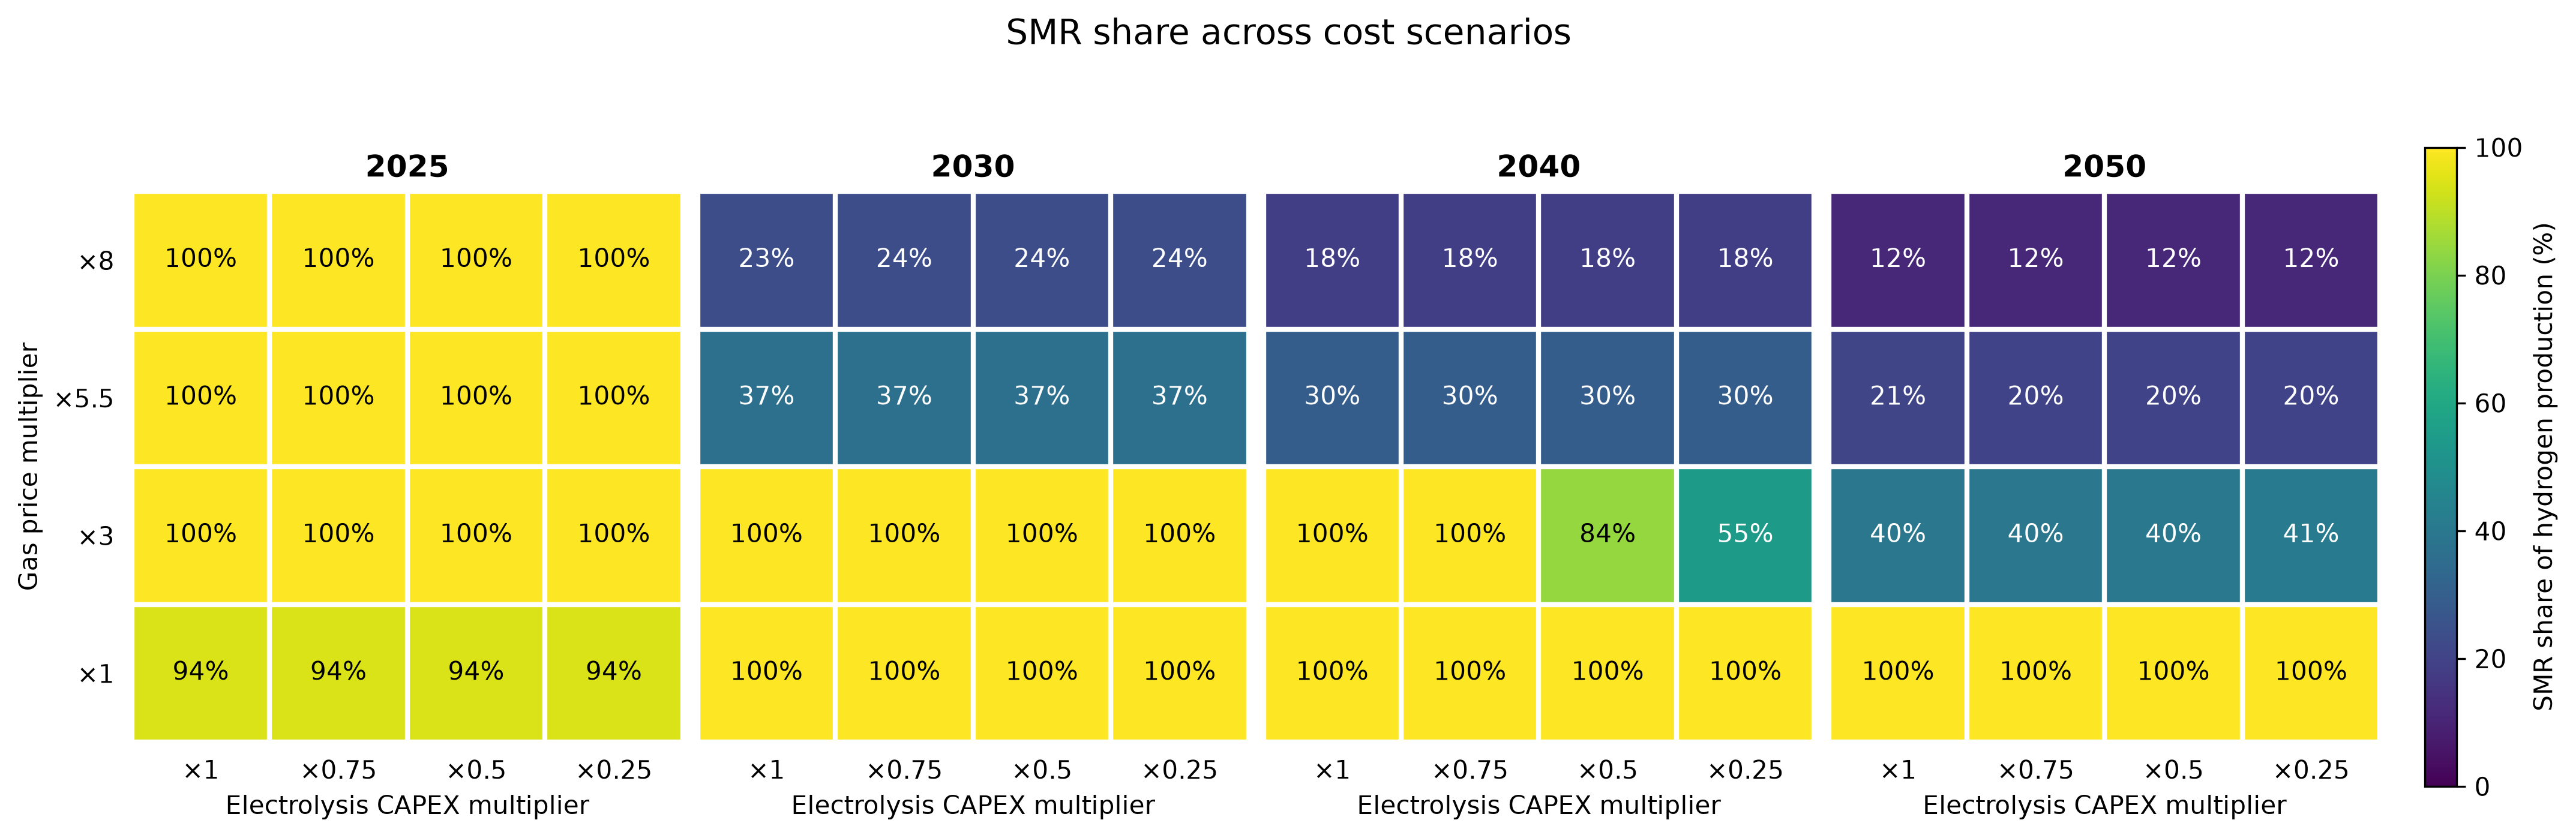

The table this chart was drawn from, first rows:
Scenario, Year, Gas multiplier, CAPEX multiplier, Grey, Blue, Electrolysis, Electrolysis share (%), SMR share (%), SMR with CCS share (%), Cumulative CO2 (Mt), System objective (trillion €)
gas_x1_elec_x0.25, 2025, 1.0, 0.25, 23.21, 1.384, 0.0, 0.0, 94.37, 5.628, 79.5, 2.488
gas_x1_elec_x0.25, 2030, 1.0, 0.25, 25.12, 0.0, -3.410605131648481e-16, -1.3578981414747646e-15, 100.0, 0.0, 143.8, 2.488
gas_x1_elec_x0.25, 2040, 1.0, 0.25, 26.02, 0.0, 0.0, 0.0, 100.0, 0.0, 203.6, 2.488
gas_x1_elec_x0.25, 2050, 1.0, 0.25, 26.78, 0.0, 0.0, 0.0, 100.0, 0.0, 245.6, 2.488
gas_x1_elec_x0.5, 2025, 1.0, 0.5, 23.21, 1.384, 0.0, 0.0, 94.37, 5.628, 79.5, 2.488
gas_x1_elec_x0.5, 2030, 1.0, 0.5, 25.12, 0.0, -3.410605131648481e-16, -1.3578981414747646e-15, 100.0, 0.0, 143.8, 2.488
gas_x1_elec_x0.5, 2040, 1.0, 0.5, 26.02, 0.0, 0.0, 0.0, 100.0, 0.0, 203.6, 2.488
gas_x1_elec_x0.5, 2050, 1.0, 0.5, 26.78, 0.0, 0.0, 0.0, 100.0, 0.0, 245.6, 2.488
gas_x1_elec_x0.75, 2025, 1.0, 0.75, 23.21, 1.384, 0.0, 0.0, 94.37, 5.628, 79.5, 2.488
gas_x1_elec_x0.75, 2030, 1.0, 0.75, 25.12, 0.0, -3.61524143954739e-16, -1.4393720299632507e-15, 100.0, 0.0, 143.8, 2.488
gas_x1_elec_x0.75, 2040, 1.0, 0.75, 26.02, 0.0, 0.0, 0.0, 100.0, 0.0, 203.6, 2.488
gas_x1_elec_x0.75, 2050, 1.0, 0.75, 26.78, 0.0, 0.0, 0.0, 100.0, 0.0, 245.6, 2.488
gas_x1_elec_x1, 2025, 1.0, 1.0, 23.21, 1.384, 0.0, 0.0, 94.37, 5.628, 79.5, 2.488
gas_x1_elec_x1, 2030, 1.0, 1.0, 25.12, 0.0, -3.61524143954739e-16, -1.4393720299632507e-15, 100.0, 0.0, 143.8, 2.488
gas_x1_elec_x1, 2040, 1.0, 1.0, 26.02, 0.0, 0.0, 0.0, 100.0, 0.0, 203.6, 2.488
gas_x1_elec_x1, 2050, 1.0, 1.0, 26.78, 0.0, 0.0, 0.0, 100.0, 0.0, 245.6, 2.488
gas_x3_elec_x0.25, 2025, 3.0, 0.25, 24.56, 0.0, 0.02912, 0.1184, 99.88, 0.0, 69.1, 3.05
gas_x3_elec_x0.25, 2030, 3.0, 0.25, 25.12, -3.274180926382542e-16, -2.0463630789890885e-16, -8.147388848848588e-16, 100.0, -1.3035822158157742e-15, 109.7, 3.05
gas_x3_elec_x0.25, 2040, 3.0, 0.25, 14.18, 0.0, 11.83, 45.48, 54.52, 0.0, 139.1, 3.05
gas_x3_elec_x0.25, 2050, 3.0, 0.25, 11.09, 0.0, 15.69, 58.59, 41.41, 0.0, 162.7, 3.05
gas_x3_elec_x0.5, 2025, 3.0, 0.5, 24.56, 0.0, 0.02912, 0.1184, 99.88, 0.0, 69.11, 3.051
gas_x3_elec_x0.5, 2030, 3.0, 0.5, 25.12, -1.7053025658242405e-16, -1.9099388737231494e-16, -7.604229592258683e-16, 100.0, -6.789490707373823e-16, 109.6, 3.051
gas_x3_elec_x0.5, 2040, 3.0, 0.5, 21.91, 0.0, 4.102, 15.77, 84.23, 0.0, 141.5, 3.051
gas_x3_elec_x0.5, 2050, 3.0, 0.5, 10.72, 0.0, 16.06, 59.98, 40.02, 0.0, 164.9, 3.051
gas_x3_elec_x0.75, 2025, 3.0, 0.75, 24.56, 0.0, 0.02912, 0.1184, 99.88, 0.0, 69.12, 3.052
gas_x3_elec_x0.75, 2030, 3.0, 0.75, 25.12, -2.5920599000528454e-16, -2.319211489520967e-16, -9.2337073620284e-16, 100.0, -1.0320025875208211e-15, 109.6, 3.052
gas_x3_elec_x0.75, 2040, 3.0, 0.75, 26.02, 0.0, 0.0, 0.0, 100.0, 0.0, 142.9, 3.052
gas_x3_elec_x0.75, 2050, 3.0, 0.75, 10.66, 0.0, 16.12, 60.19, 39.81, 0.0, 166.3, 3.052
gas_x3_elec_x1, 2025, 3.0, 1.0, 24.56, 0.0, 0.02912, 0.1184, 99.88, 0.0, 69.12, 3.053
gas_x3_elec_x1, 2030, 3.0, 1.0, 25.12, -2.5920599000528454e-16, -1.9099388737231494e-16, -7.604229592258683e-16, 100.0, -1.0320025875208211e-15, 109.6, 3.053
gas_x3_elec_x1, 2040, 3.0, 1.0, 26.02, 0.0, 0.0, 0.0, 100.0, 0.0, 142.9, 3.053
gas_x3_elec_x1, 2050, 3.0, 1.0, 10.66, 0.0, 16.12, 60.19, 39.81, 0.0, 166.3, 3.053
gas_x5.5_elec_x0.25, 2025, 5.5, 0.25, 24.59, 0.0, 0.003736, 0.01519, 99.98, 0.0, 57.17, 3.52
gas_x5.5_elec_x0.25, 2030, 5.5, 0.25, 9.245, -4.160938260611147e-16, 15.87, 63.19, 36.81, -1.6566357325992129e-15, 87.9, 3.52
gas_x5.5_elec_x0.25, 2040, 5.5, 0.25, 7.686, 0.0, 18.33, 70.46, 29.54, 0.0, 111.6, 3.52
gas_x5.5_elec_x0.25, 2050, 5.5, 0.25, 5.412, 0.0, 21.37, 79.79, 20.21, 0.0, 131.3, 3.52
gas_x5.5_elec_x0.5, 2025, 5.5, 0.5, 24.59, 0.0, 0.003736, 0.01519, 99.98, 0.0, 57.17, 3.524
gas_x5.5_elec_x0.5, 2030, 5.5, 0.5, 9.245, -6.821210263296962e-18, 15.87, 63.19, 36.81, -2.7157962829495294e-17, 87.9, 3.524
gas_x5.5_elec_x0.5, 2040, 5.5, 0.5, 7.686, 0.0, 18.33, 70.46, 29.54, 0.0, 111.6, 3.524
gas_x5.5_elec_x0.5, 2050, 5.5, 0.5, 5.412, 0.0, 21.37, 79.79, 20.21, 0.0, 131.3, 3.524
gas_x5.5_elec_x0.75, 2025, 5.5, 0.75, 24.59, 0.0, 0.003736, 0.01519, 99.98, 0.0, 57.17, 3.528
gas_x5.5_elec_x0.75, 2030, 5.5, 0.75, 9.245, -2.7284841053187848e-17, 15.87, 63.19, 36.81, -1.0863185131798117e-16, 87.9, 3.528
gas_x5.5_elec_x0.75, 2040, 5.5, 0.75, 7.686, 0.0, 18.33, 70.46, 29.54, 0.0, 111.6, 3.528
gas_x5.5_elec_x0.75, 2050, 5.5, 0.75, 5.428, 0.0, 21.35, 79.73, 20.27, 0.0, 131.3, 3.528
gas_x5.5_elec_x1, 2025, 5.5, 1.0, 24.59, 0.0, 0.003736, 0.01519, 99.98, 0.0, 57.17, 3.531
gas_x5.5_elec_x1, 2030, 5.5, 1.0, 9.245, 0.0, 15.87, 63.19, 36.81, 0.0, 87.9, 3.531
gas_x5.5_elec_x1, 2040, 5.5, 1.0, 7.686, 0.0, 18.33, 70.46, 29.54, 0.0, 111.6, 3.531
gas_x5.5_elec_x1, 2050, 5.5, 1.0, 5.58, 0.0, 21.2, 79.16, 20.84, 0.0, 131.4, 3.531
gas_x8_elec_x0.25, 2025, 8.0, 0.25, 24.59, 0.0, 0.001974, 0.008027, 99.99, 0.0, 56.2, 3.927
gas_x8_elec_x0.25, 2030, 8.0, 0.25, 5.908, -6.821210263296962e-18, 19.21, 76.48, 23.52, -2.7157962829495294e-17, 84.21, 3.927
gas_x8_elec_x0.25, 2040, 8.0, 0.25, 4.797, 0.0, 21.22, 81.56, 18.44, 0.0, 105.7, 3.927
gas_x8_elec_x0.25, 2050, 8.0, 0.25, 3.128, 0.0, 23.65, 88.32, 11.68, 0.0, 124, 3.927
gas_x8_elec_x0.5, 2025, 8.0, 0.5, 24.59, 0.0, 0.001974, 0.008027, 99.99, 0.0, 56.2, 3.93
gas_x8_elec_x0.5, 2030, 8.0, 0.5, 5.908, -4.0927261579781773e-17, 19.21, 76.48, 23.52, -1.6294777697697178e-16, 84.21, 3.93
gas_x8_elec_x0.5, 2040, 8.0, 0.5, 4.797, 0.0, 21.22, 81.56, 18.44, 0.0, 105.7, 3.93
gas_x8_elec_x0.5, 2050, 8.0, 0.5, 3.128, 0.0, 23.65, 88.32, 11.68, 0.0, 124, 3.93
gas_x8_elec_x0.75, 2025, 8.0, 0.75, 24.59, 0.0, 0.001974, 0.008027, 99.99, 0.0, 56.2, 3.934
gas_x8_elec_x0.75, 2030, 8.0, 0.75, 5.908, -3.205968823749572e-16, 19.21, 76.48, 23.52, -1.2764242529862789e-15, 84.21, 3.934
gas_x8_elec_x0.75, 2040, 8.0, 0.75, 4.797, 0.0, 21.22, 81.56, 18.44, 0.0, 105.7, 3.934
gas_x8_elec_x0.75, 2050, 8.0, 0.75, 3.128, 0.0, 23.65, 88.32, 11.68, 0.0, 124, 3.934
... 4 more rows
